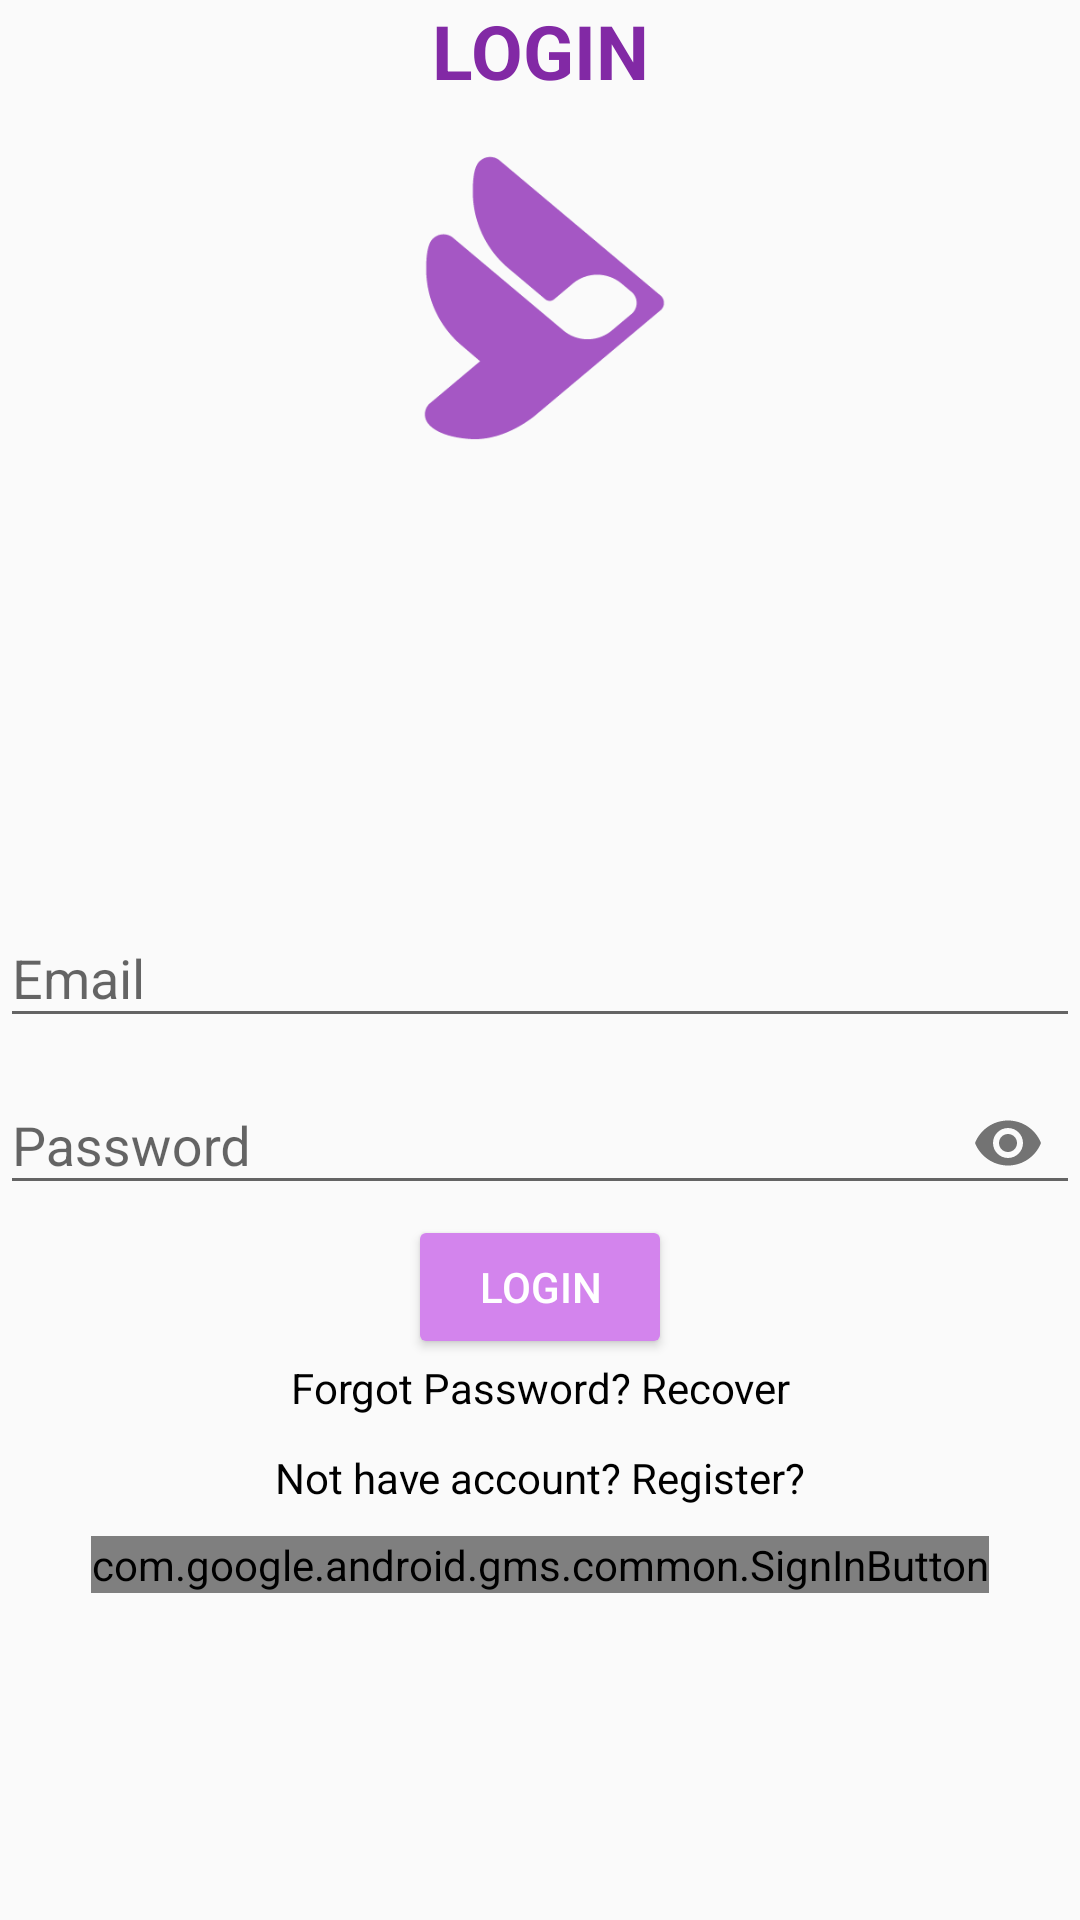

Android layout source for this screen:
<!-- AndroidManifest.xml: application theme AppTheme -->
<!-- res/layout/activity_login.xml -->
<?xml version="1.0" encoding="utf-8"?>
<RelativeLayout xmlns:android="http://schemas.android.com/apk/res/android"
    xmlns:app="http://schemas.android.com/apk/res-auto"
    xmlns:tools="http://schemas.android.com/tools"
    android:layout_width="match_parent"
    android:layout_height="match_parent"
    android:visibility="visible"
    tools:context=".Activities.LoginActivity">

    <TextView
        android:layout_width="match_parent"
        android:layout_height="wrap_content"
        android:text="LOGIN"
        android:textAlignment="center"
        android:textColor="@color/colorPrimaryDark"
        android:textSize="25sp"
        android:textStyle="bold" />

    <ImageView
        android:layout_width="100dp"
        android:layout_height="100dp"
        android:layout_centerHorizontal="true"
        android:layout_marginTop="50dp"
        app:srcCompat="@drawable/logo" />

    <com.google.android.material.textfield.TextInputLayout
        android:id="@+id/emailTIL"
        android:layout_width="match_parent"
        android:layout_height="wrap_content"
        android:layout_centerHorizontal="true"
        android:layout_centerVertical="true">

        <EditText
            android:id="@+id/emailEt"
            android:layout_width="match_parent"
            android:layout_height="wrap_content"
            android:hint="Email" />
    </com.google.android.material.textfield.TextInputLayout>

    <com.google.android.material.textfield.TextInputLayout
        android:id="@+id/passwordTIL"
        android:layout_width="match_parent"
        android:layout_height="wrap_content"
        android:layout_below="@id/emailTIL"
        android:layout_centerHorizontal="true"
        android:layout_centerVertical="true"
        app:passwordToggleEnabled="true">

        <EditText
            android:id="@+id/passwordEt"
            android:layout_width="match_parent"
            android:layout_height="wrap_content"
            android:hint="Password"
            android:inputType="textPassword" />
    </com.google.android.material.textfield.TextInputLayout>

    <Button
        android:id="@+id/loginBtn"
        style="@style/Widget.AppCompat.Button.Colored"
        android:layout_width="wrap_content"
        android:layout_height="wrap_content"
        android:layout_below="@id/passwordTIL"
        android:layout_centerHorizontal="true"
        android:drawablePadding="5dp"
        android:text="Login" />

    <TextView
        android:id="@+id/not_have_accountTv"
        android:layout_width="match_parent"
        android:layout_height="wrap_content"
        android:layout_below="@+id/loginBtn"
        android:layout_marginTop="30dp"
        android:text="Not have account? Register?"
        android:textAlignment="center"
        android:textColor="@android:color/black" />
    <TextView
        android:layout_width="match_parent"
        android:layout_height="wrap_content"
        android:textColor="@android:color/black"
        android:text="Forgot Password? Recover"
        android:layout_below="@id/loginBtn"
        android:textAlignment="center"
        android:id="@+id/recoverPasswordTv"/>

    <com.google.android.gms.common.SignInButton
        android:id="@+id/googleLoginBtn"
        android:layout_width="wrap_content"
        android:layout_height="wrap_content"
        android:layout_below="@id/not_have_accountTv"
        android:layout_centerHorizontal="true"
        android:layout_marginTop="10dp" />
</RelativeLayout>
<!-- resources referenced by this layout -->
<resources>
  <color name="colorPrimaryDark">#8229A5</color>
  <!-- drawable logo: png bitmap (drawable, 14591 bytes) -->
  <style name="AppTheme" parent="Theme.AppCompat.Light.DarkActionBar">
          
          <item name="colorPrimary">@color/colorPrimary</item>
          <item name="colorPrimaryDark">@color/colorPrimaryDark</item>
          <item name="colorAccent">@color/colorAccent</item>
      </style>
  <color name="colorPrimary">#A62ED6</color>
  <color name="colorAccent">#d384ed</color>
</resources>
